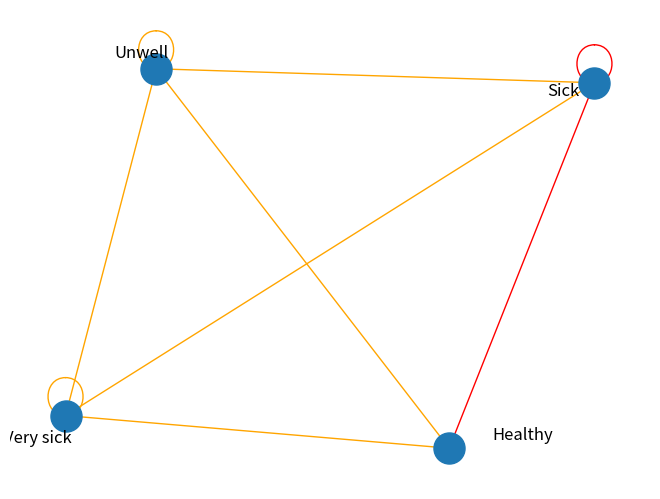

The matplotlib source for this figure:
import matplotlib.pyplot as plt
import networkx as nx
import numpy as np

#define matrix
P = [
    [5, 5, 0, 0],
    [5, 5, 3, 4],
    [3, 3, 0, 0],
    [3, 3, 2, 1]
]

#normalized
for i in range(len(P)):
    row_sum = sum(P[i])
    for j in range(len(P[i])):
        P[i][j] /= row_sum

#graph object
G = nx.Graph() 

# define and add nodes
nodes = [x for x in range(1,len(P),1)]
G.add_nodes_from(nodes)

# add edges and weights
for i in range(len(P)):
    for j in range(len(P[i])):
        if P[i][j] != 0: 
            #choice color
            if(P[i][j] <= 0.25):
                color = "red"
            elif(P[i][j] <= 0.5 and P[i][j] > 0.25):
                color = "orange"
            elif(P[i][j] <= 0.75 and P[i][j] > 0.5):
                color = "yellow"
            else:
                color = "green"

            G.add_edge(i+1, j+1, weight=P[i][j], color=color)

pos = nx.spring_layout(G)

#define labels
labels = {1:"Healthy", 2:"Unwell", 3:"Sick", 4:"Very sick"}
#get colors
edge_colors = [G[u][v]["color"] for u, v in G.edges()]
# show graph
nx.draw(G, edge_color = edge_colors,  node_size=500)
nx.draw_networkx_labels(G, pos ,labels=labels, font_size=12, font_color="black")
plt.show()
